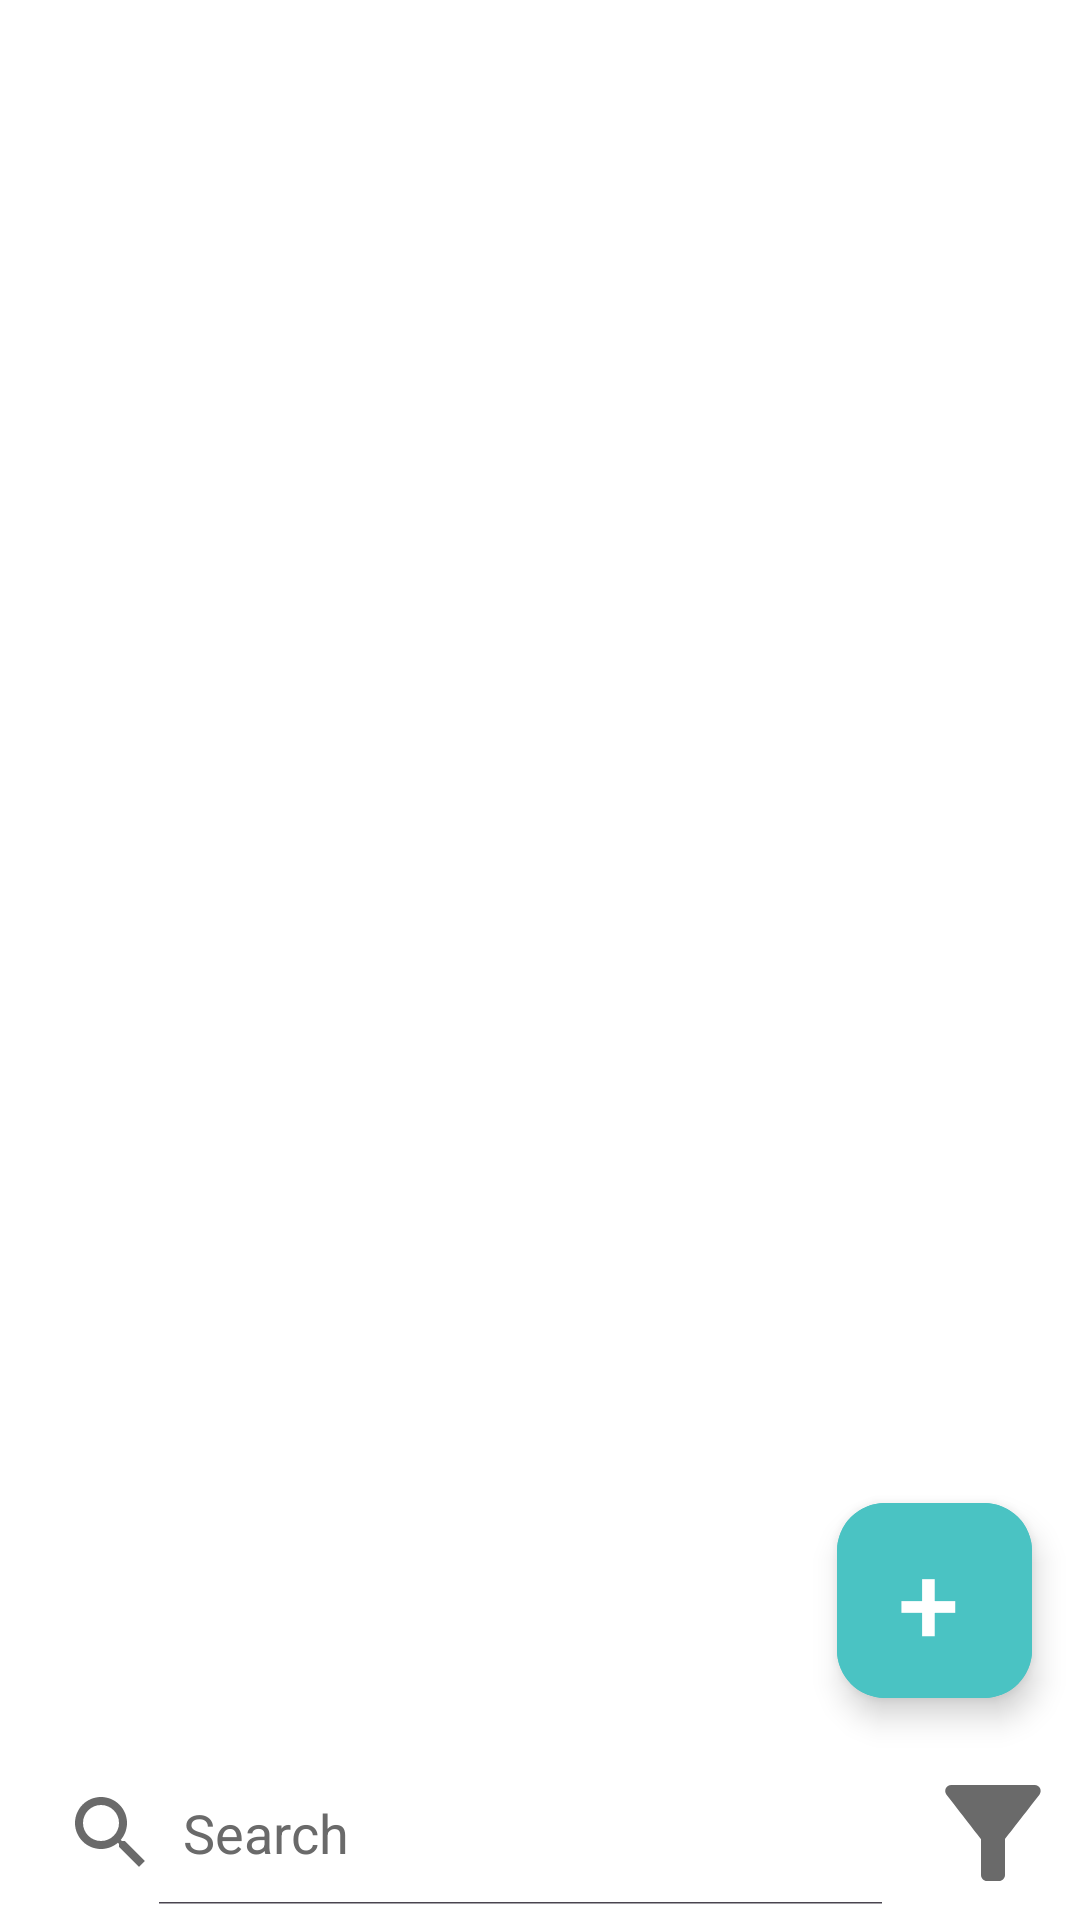

This screen was rendered from an Android layout file. Write that file and the resources it references.
<!-- AndroidManifest.xml: application theme Theme.TasksList -->
<!-- res/layout/activity_main.xml -->
<RelativeLayout xmlns:android="http://schemas.android.com/apk/res/android"
    xmlns:tools="http://schemas.android.com/tools"
    xmlns:app="http://schemas.android.com/apk/res-auto"
    android:id="@+id/main"
    android:layout_width="match_parent"
    android:layout_height="match_parent"
    android:background="@color/white"
    android:fitsSystemWindows="true"
    tools:context=".Activities.MainActivity">


    <androidx.recyclerview.widget.RecyclerView
        android:id="@+id/recyclerview"
        android:layout_width="match_parent"
        android:layout_height="wrap_content"
        android:layout_above="@id/searchview"
        android:layout_alignParentTop="true" />


    <SearchView
        android:id="@+id/searchview"
        android:layout_width="match_parent"
        android:layout_height="wrap_content"
        android:layout_alignParentBottom="true"
        android:layout_margin="5dp"
        android:layout_toStartOf="@id/filter_imageview"
        android:focusable="true"
        android:focusableInTouchMode="true"
        android:focusedByDefault="true"
        android:searchIcon="@drawable/ic_search"
        android:closeIcon="@drawable/ic_clear_text"
        android:queryHint="Search"
        android:iconifiedByDefault="false"
        android:inputType="textCapSentences"
        android:textColor="@color/black"
        android:theme="@style/search_view_style"/>


    <ImageButton
        android:id="@+id/filter_imageview"
        android:layout_width="@dimen/filter_icon_size"
        android:layout_height="@dimen/filter_icon_size"
        android:layout_alignTop="@id/searchview"
        android:layout_alignBottom="@id/searchview"
        android:layout_alignParentEnd="true"
        android:layout_gravity="center_vertical"
        android:layout_marginEnd="5dp"
        android:background="@color/white"
        android:contentDescription="@string/open_filter_settings_description"
        android:foreground="?android:selectableItemBackground"
        android:src="@drawable/ic_filter" />


    <com.google.android.material.floatingactionbutton.ExtendedFloatingActionButton
        android:id="@+id/fab"
        android:layout_width="@dimen/floating_action_button_size"
        android:layout_height="@dimen/floating_action_button_size"
        android:layout_above="@id/searchview"
        android:layout_alignParentEnd="true"
        android:layout_margin="16dp"
        android:autoSizeTextType="uniform"
        android:backgroundTint="@color/floating_button_color"
        android:contentDescription="@string/fab_description"
        android:gravity="center"
        android:text="+"
        android:textColor="@color/white" />

</RelativeLayout>
<!-- resources referenced by this layout -->
<resources>
  <color name="black">#FF000000</color>
  <color name="floating_button_color">#4AC3C3</color>
  <color name="white">#FFFFFFFF</color>
  <dimen name="filter_icon_size">48dp</dimen>
  <dimen name="floating_action_button_size">65dp</dimen>
  <!-- drawable ic_clear_text (drawable) -->
  <vector xmlns:android="http://schemas.android.com/apk/res/android"
      android:width="@dimen/main_search_view_icon_size"
      android:height="@dimen/main_search_view_icon_size"
      android:viewportWidth="24.0"
      android:viewportHeight="24.0">
  
      <path
          android:fillColor="@color/darker_gray"
          android:pathData="M19,6.41L17.59,5 12,10.59 6.41,5 5,6.41 10.59,12 5,17.59 6.41,19 12,13.41 17.59,19 19,17.59 13.41,12z"/>
  
  </vector>
  <!-- drawable ic_filter (drawable) -->
  <vector xmlns:android="http://schemas.android.com/apk/res/android"
      android:width="@dimen/filter_icon_size"
      android:height="@dimen/filter_icon_size"
      android:tint="@color/darker_gray"
      android:viewportWidth="24"
      android:viewportHeight="24">
  
  
      <path
          android:fillColor="@android:color/white"
          android:pathData="M4.25,5.61C6.27,8.2 10,13 10,13v6c0,0.55 0.45,1 1,1h2c0.55,0 1,-0.45 1,-1v-6c0,0 3.72,-4.8 5.74,-7.39C20.25,4.95 19.78,4 18.95,4H5.04C4.21,4 3.74,4.95 4.25,5.61z" />
  
  </vector>
  <!-- drawable ic_search (drawable) -->
  <vector xmlns:android="http://schemas.android.com/apk/res/android"
      android:width="@dimen/main_search_view_icon_size"
      android:height="@dimen/main_search_view_icon_size"
      android:viewportWidth="24.0"
      android:viewportHeight="24.0">
      <path
          android:fillColor="@color/darker_gray"
          android:pathData="M15.5,14h-0.79l-0.28,-0.27C15.41,12.59 16,11.11 16,9.5C16,5.91 13.09,3 9.5,3S3,5.91 3,9.5S5.91,16 9.5,16c1.61,0 3.09,-0.59 4.23,-1.57l0.27,0.28v0.79l5,4.99L20.49,19l-4.99,-5zM9.5,14c-2.48,0 -4.5,-2.02 -4.5,-4.5S7.02,5 9.5,5S14,7.02 14,9.5S11.98,14 9.5,14z" />
  </vector>
  <string name="fab_description">Adds new task to the list</string>
  <string name="open_filter_settings_description">Open filter settings</string>
  <style name="search_view_style" parent="Widget.AppCompat.SearchView">
          <item name="android:tint">@color/darker_gray</item>
          <item name="android:textColorHint">@color/darker_gray</item>
          <item name="android:editTextColor">@color/black</item>
          <item name="background">@color/red</item>
      </style>
  <style name="Theme.TasksList" parent="Base.Theme.TasksList" />
  <dimen name="main_search_view_icon_size">35dp</dimen>
  <color name="darker_gray">#6A6A6A</color>
  <color name="red">#FF0000</color>
  <style name="Base.Theme.TasksList" parent="Theme.Material3.DayNight.NoActionBar">
          
          
      </style>
</resources>
